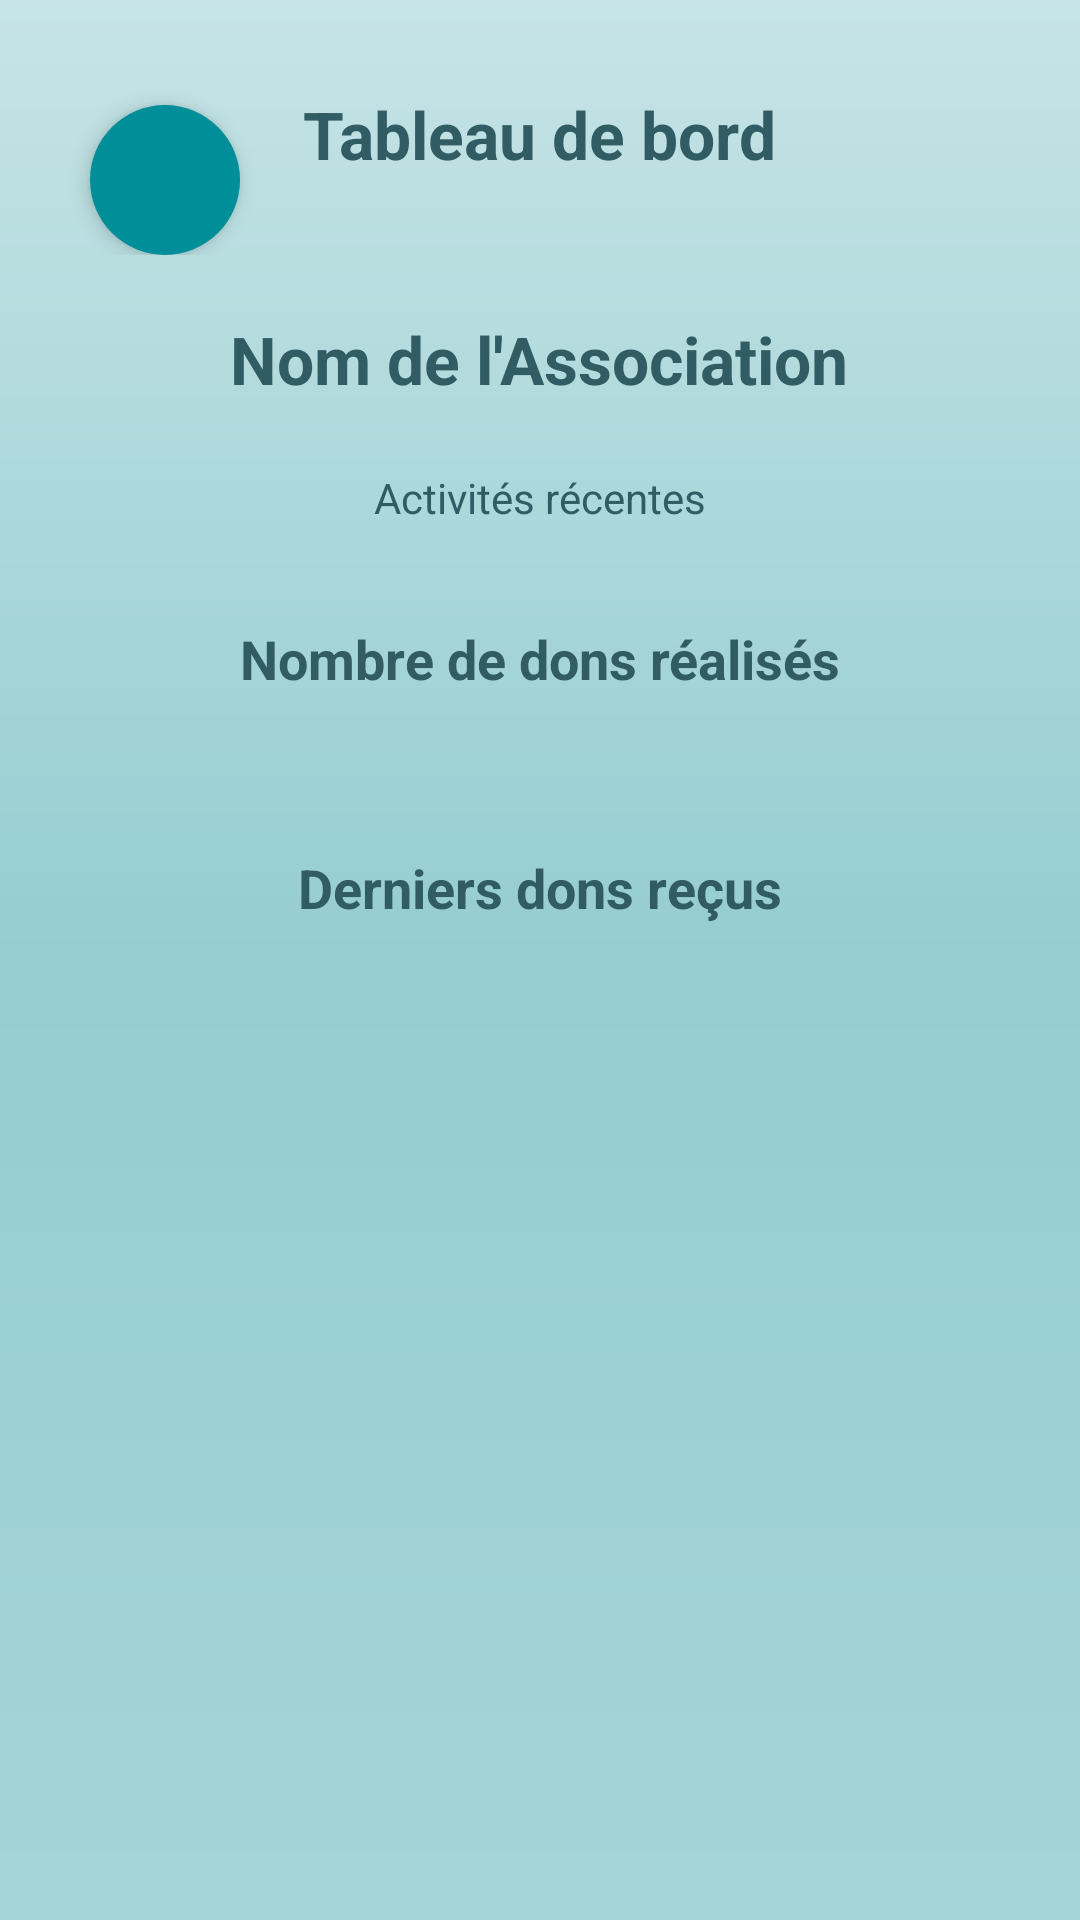

Layout XML and referenced resources for this Android screen:
<!-- AndroidManifest.xml: application theme Theme.SAE -->
<!-- res/layout/activity_admin.xml -->
<?xml version="1.0" encoding="utf-8"?>
<LinearLayout xmlns:android="http://schemas.android.com/apk/res/android"
    xmlns:tools="http://schemas.android.com/tools"
    xmlns:app="http://schemas.android.com/apk/res-auto"
    android:layout_width="match_parent"
    android:layout_height="match_parent"
    android:orientation="vertical"
    android:background="@drawable/background_splash"
    android:padding="20dp"
    android:gravity="top|center_horizontal"
    tools:context=".AdminActivity">

    
    <RelativeLayout
        android:layout_width="match_parent"
        android:layout_height="wrap_content"
        android:paddingTop="10dp"
        android:paddingBottom="10dp">

        
        <ImageButton
            android:id="@+id/btn_retour"
            android:layout_width="50dp"
            android:layout_height="50dp"
            android:background="@drawable/round_button_back"
            android:src="@drawable/ic_back"
            android:contentDescription="@string/retour"
            android:elevation="4dp"
            android:layout_alignParentStart="true"
            android:layout_marginStart="10dp"
            android:layout_marginTop="5dp"
            app:backgroundTint="#008F99"/>

        <TextView
            android:layout_width="wrap_content"
            android:layout_height="wrap_content"
            android:text="@string/tableau_de_bord"
            android:textSize="22sp"
            android:textStyle="bold"
            android:textColor="@color/textColor"
            android:layout_centerHorizontal="true"/>

        
        <ImageButton
            android:id="@+id/icon_admin"
            android:layout_width="48dp"
            android:layout_height="48dp"
            android:layout_alignParentEnd="true"
            android:background="@null"
            android:src="@drawable/ic_admin"
            android:contentDescription="@string/profil_admin"
            android:layout_marginEnd="10dp"
            android:layout_marginTop="5dp"/>
    </RelativeLayout>

    
    <TextView
        android:id="@+id/nom_association_admin"
        android:layout_width="wrap_content"
        android:layout_height="wrap_content"
        android:text="@string/nom_de_l_association"
        android:textSize="22sp"
        android:textStyle="bold"
        android:textColor="@color/textColor"
        android:layout_gravity="center_horizontal"
        android:padding="10dp"/>

    
    <View
        android:layout_width="match_parent"
        android:layout_height="8dp"/>

    
    <TextView
        android:layout_width="wrap_content"
        android:layout_height="wrap_content"
        android:text="@string/activit_s_r_centes"
        android:textSize="14sp"
        android:textStyle="normal"
        android:textColor="@color/textColor"
        android:layout_gravity="center_horizontal"
        android:layout_marginTop="4dp"/>

    
    <View
        android:layout_width="match_parent"
        android:layout_height="20dp"/>

    
    <TextView
        android:layout_width="wrap_content"
        android:layout_height="wrap_content"
        android:text="@string/nombre_de_dons_r_alis_s"
        android:textSize="18sp"
        android:textStyle="bold"
        android:textColor="@color/textColor"
        android:layout_gravity="center_horizontal"
        android:layout_marginTop="12dp"/>

    
    <View
        android:layout_width="match_parent"
        android:layout_height="40dp"/>

    
    <TextView
        android:layout_width="wrap_content"
        android:layout_height="wrap_content"
        android:text="@string/derniers_dons_re_us"
        android:textSize="18sp"
        android:textStyle="bold"
        android:textColor="@color/textColor"
        android:layout_gravity="center_horizontal"
        android:layout_marginTop="12dp"/>

    
    <androidx.recyclerview.widget.RecyclerView
        android:id="@+id/recyclerViewDons"
        android:layout_width="match_parent"
        android:layout_height="wrap_content"
        android:padding="16dp"/>
</LinearLayout>
<!-- resources referenced by this layout -->
<resources>
  <color name="textColor">#315C64</color>
  <!-- drawable background_splash (drawable) -->
  <?xml version="1.0" encoding="utf-8"?>
  <layer-list xmlns:android="http://schemas.android.com/apk/res/android">
      <item>
          <shape android:shape="rectangle">
              <gradient
                  android:angle="270"
                  android:startColor="#c6e4e6"
                  android:centerColor="#95cdd1"
                  android:endColor="#a5d4d8"
                  android:type="linear" />
          </shape>
      </item>
  </layer-list>
  <!-- drawable round_button_back (drawable) -->
  <?xml version="1.0" encoding="utf-8"?>
  <shape xmlns:android="http://schemas.android.com/apk/res/android"
      android:shape="oval">
  
      <solid android:color="#E0F2F1"/> 
      <size android:width="50dp" android:height="50dp"/> 
      <corners android:radius="25dp"/> 
      <elevation android:shadowColor="#B0BEC5" android:shadowRadius="4.0"/> 
  
  </shape>
  <string name="activit_s_r_centes">Activités récentes</string>
  <string name="derniers_dons_re_us">Derniers dons reçus</string>
  <string name="nom_de_l_association">Nom de l\'Association</string>
  <string name="nombre_de_dons_r_alis_s">Nombre de dons réalisés</string>
  <string name="profil_admin">Profil admin</string>
  <string name="retour">Retour</string>
  <string name="tableau_de_bord">Tableau de bord</string>
  <style name="Theme.SAE" parent="Base.Theme.SAE" />
  <style name="Base.Theme.SAE" parent="Theme.Material3.DayNight.NoActionBar">
          
          
      </style>
</resources>
